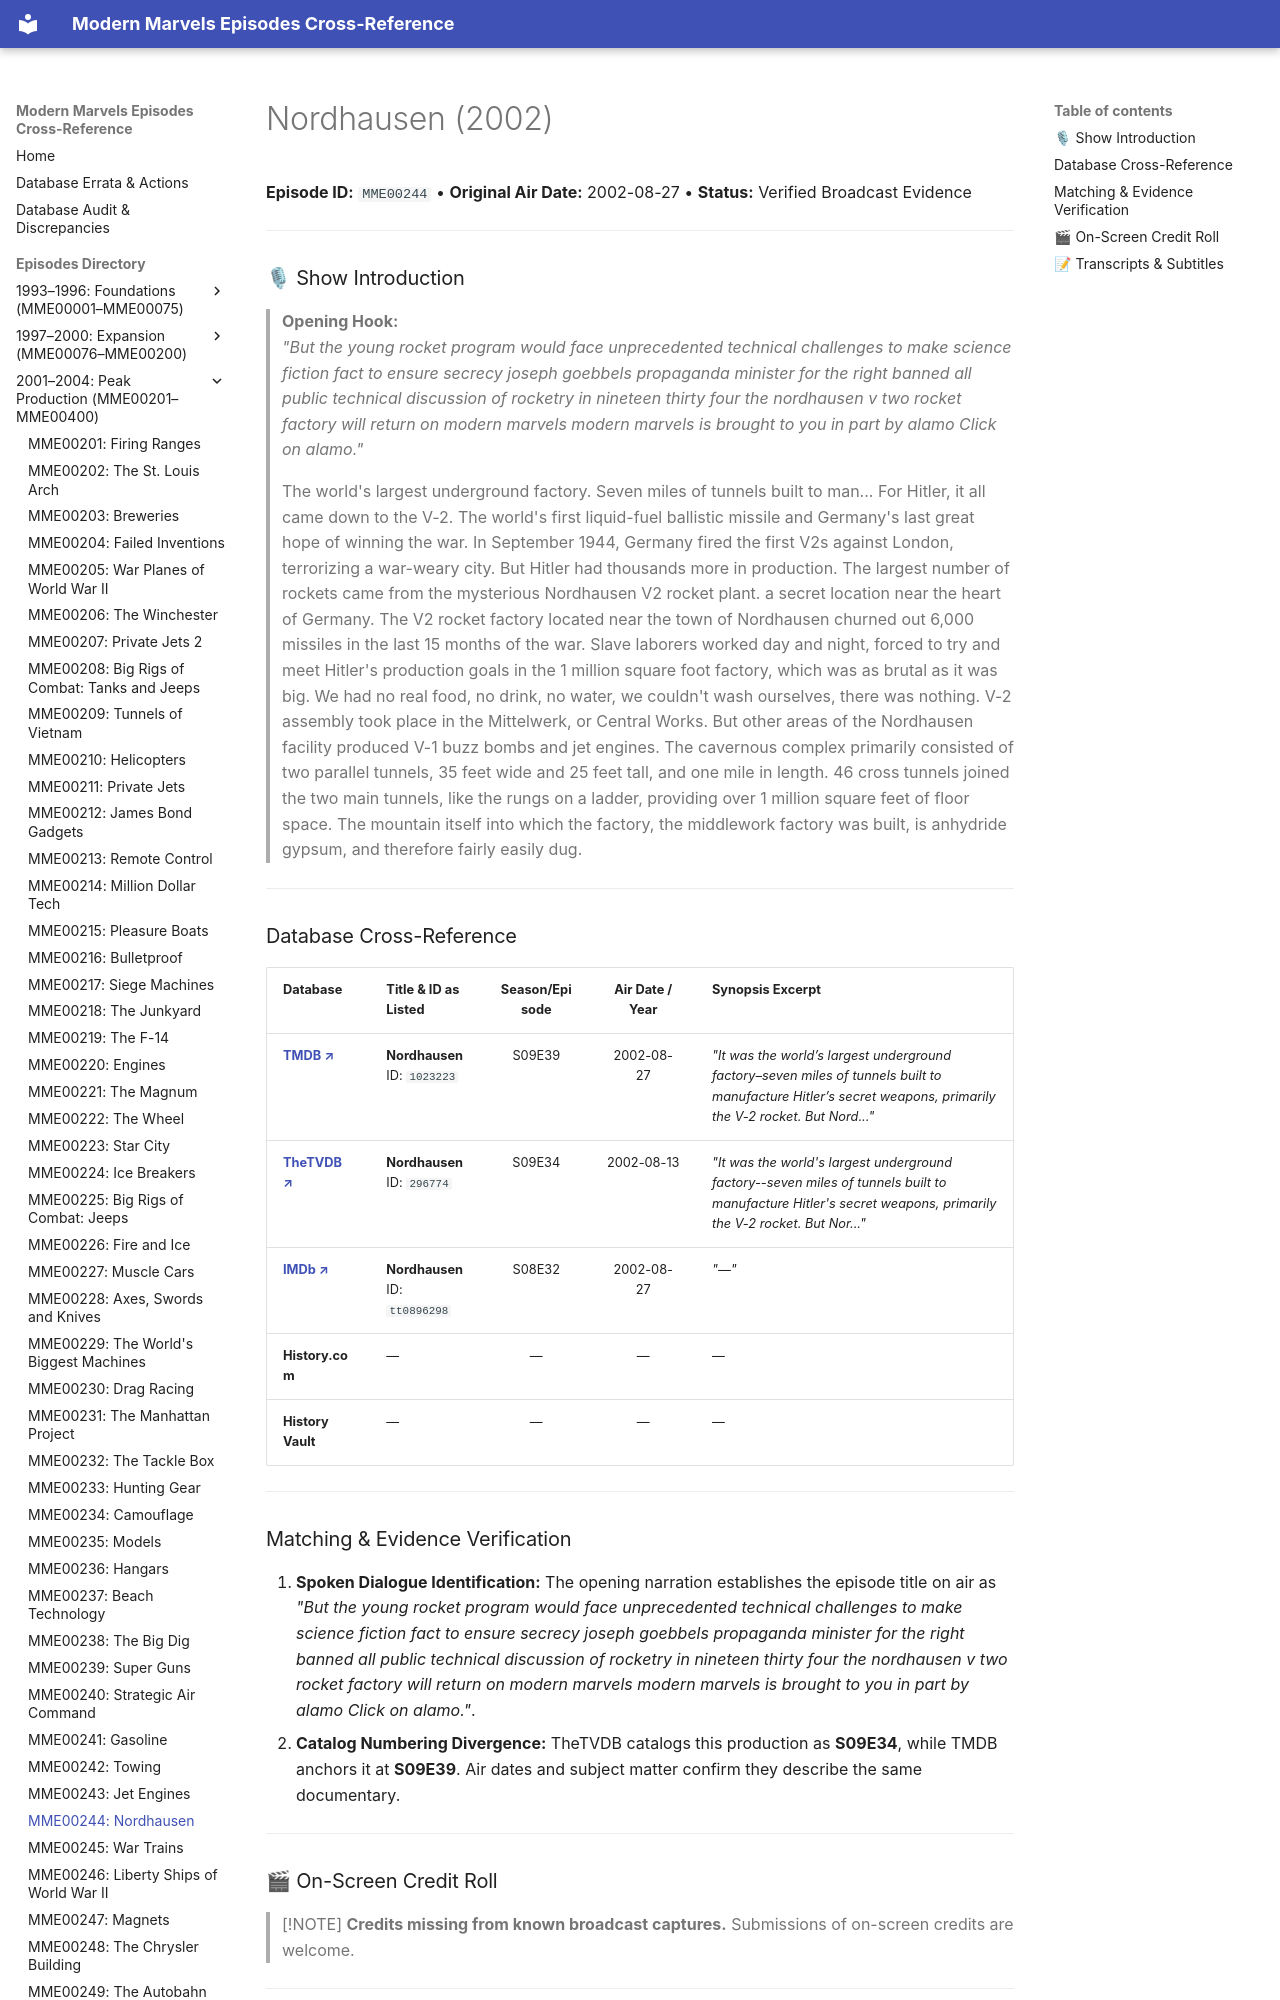

repository: ModernMarvelsFan/ModernMarvels · page: episodes/MME00244/index.html · generator: mkdocs

# Nordhausen (2002)

**Episode ID:** `MME00244` • **Original Air Date:** 2002-08-27 • **Status:** Verified Broadcast Evidence

---

### 🎙 Show Introduction

> **Opening Hook:**  
> *"But the young rocket program would face unprecedented technical challenges to make science fiction fact to ensure secrecy joseph goebbels propaganda minister for the right banned all public technical discussion of rocketry in nineteen thirty four the nordhausen v two rocket factory will return on modern marvels modern marvels is brought to you in part by alamo Click on alamo."*
